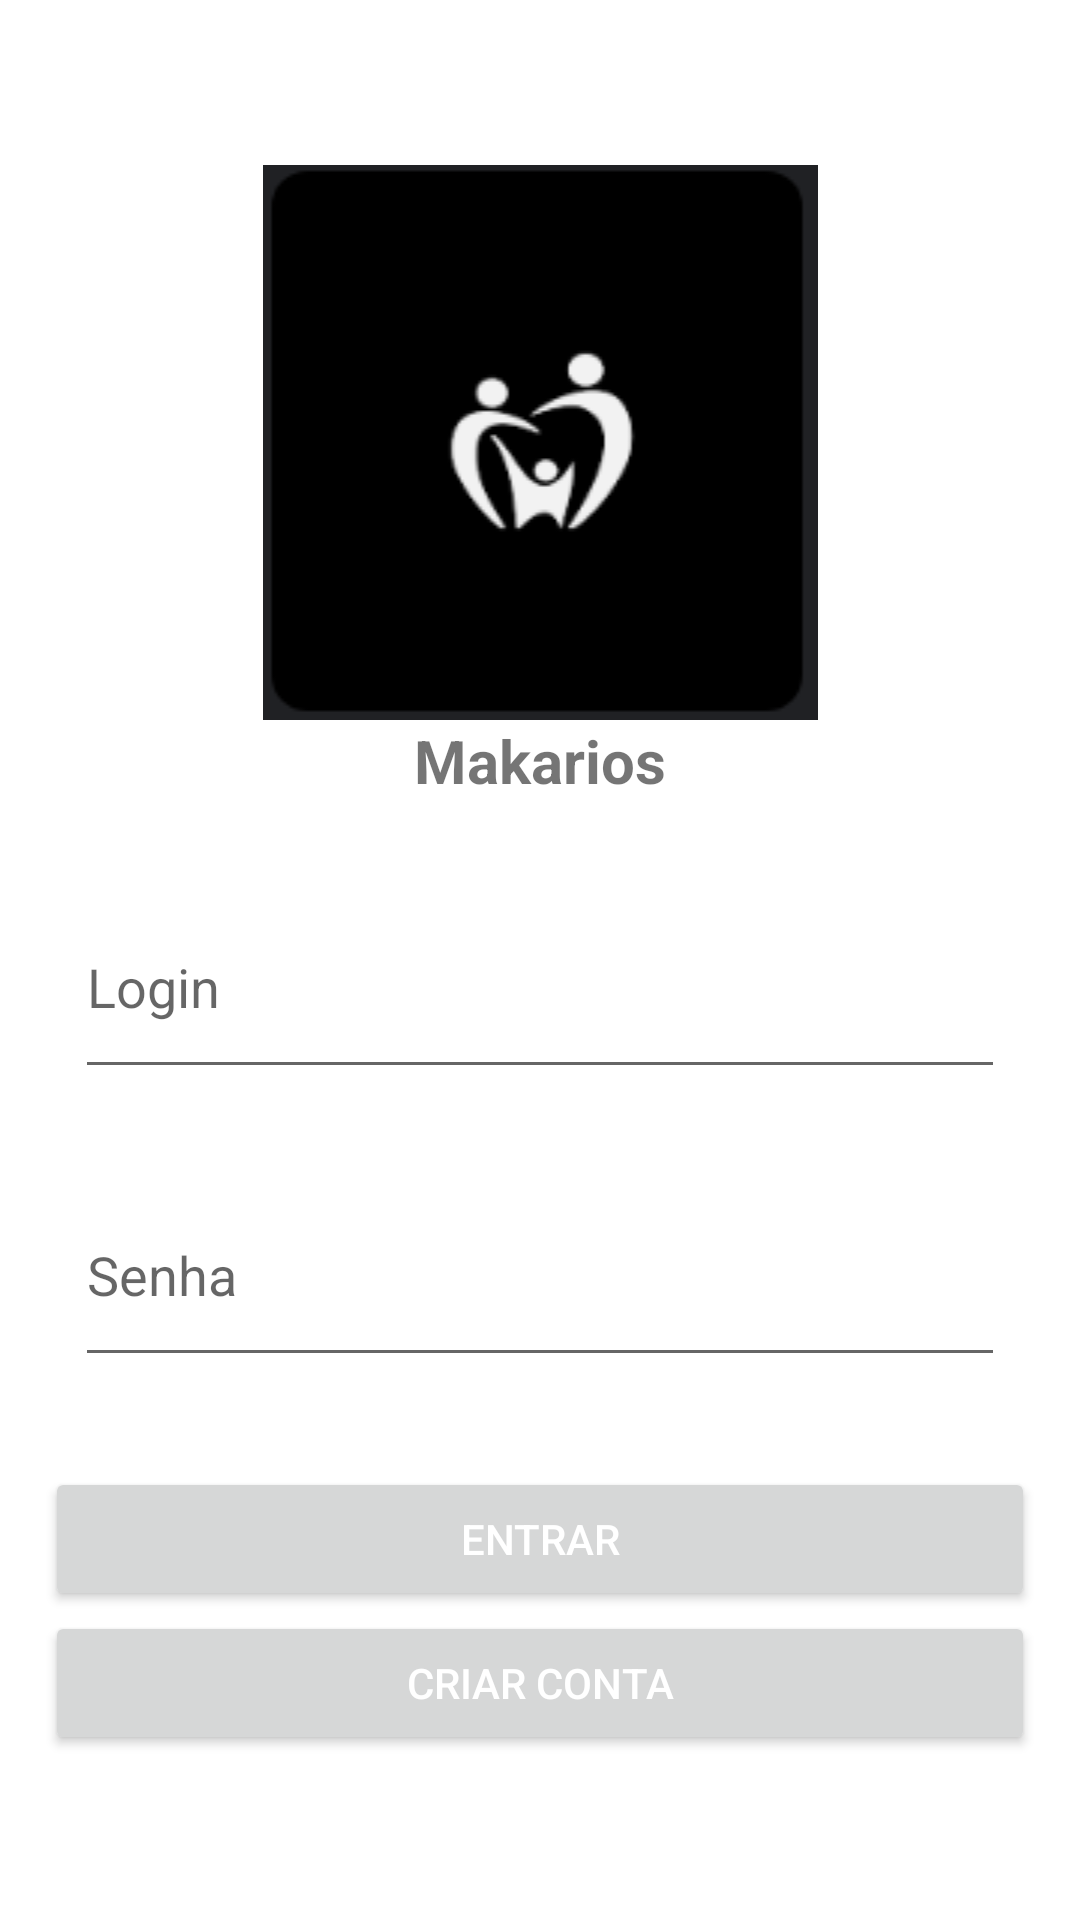

Reconstruct the res/layout file that produces this screen, plus the resources it refers to.
<!-- AndroidManifest.xml: application theme Theme.MyApplication -->
<!-- res/layout/activity_main.xml -->
<?xml version="1.0" encoding="utf-8"?>
<LinearLayout xmlns:app="http://schemas.android.com/apk/res-auto"
    xmlns:tools="http://schemas.android.com/tools"
    android:layout_width="fill_parent"
    android:layout_height="fill_parent"
    android:orientation="vertical"
    xmlns:android="http://schemas.android.com/apk/res/android">

    <ImageView
        android:id="@+id/logoView"
        android:layout_width="match_parent"
        android:layout_height="wrap_content"
        android:layout_marginTop="55dp"
        app:srcCompat="@drawable/img" />

    <TextView
        android:id="@+id/nomeTextView"
        android:layout_width="match_parent"
        android:layout_height="wrap_content"
        android:text="Makarios"
        android:textSize="20sp"
        android:gravity="center"
        tools:ignore="HardcodedText"
        android:textStyle="bold"/>

    <EditText
        android:id="@+id/txtLogin"
        android:layout_width="match_parent"
        android:layout_height="71dp"
        android:ems="10"
        android:hint="Login"
        android:layout_margin="25dp"
        android:inputType="text" />

    <EditText
        android:id="@+id/txtPassword"
        android:layout_width="match_parent"
        android:layout_height="71dp"
        android:ems="10"
        android:hint="Senha"
        android:layout_marginLeft="25dp"
        android:layout_marginRight="25dp"
        android:inputType="textPassword" />

    <Button
        android:id="@+id/btnEntrar"
        android:layout_width="match_parent"
        android:layout_height="wrap_content"
        android:textColor="#FFFFFF"
        android:layout_marginLeft="15dp"
        android:layout_marginRight="15dp"
        android:layout_marginTop="30dp"
        android:text="Entrar" />


    <Button
        android:id="@+id/btnCadastro"
        android:layout_width="match_parent"
        android:layout_height="wrap_content"
        android:textColor="#FFFFFF"
        android:layout_marginLeft="15dp"
        android:layout_marginRight="15dp"
        android:text="Criar Conta" />


</LinearLayout>
<!-- resources referenced by this layout -->
<resources>
  <!-- drawable img: png bitmap (drawable, 4150 bytes) -->
  <style name="Theme.MyApplication" parent="Theme.MaterialComponents.DayNight.DarkActionBar">
          
          <item name="colorPrimary">#000000</item>
          <item name="colorPrimaryVariant">#251F1D</item>
          <item name="colorOnPrimary">@color/black</item>
          
          <item name="colorSecondary">@color/teal_200</item>
          <item name="colorSecondaryVariant">@color/teal_700</item>
          <item name="colorOnSecondary">@color/black</item>
          
          <item name="android:statusBarColor" tools:targetApi="l">?attr/colorPrimaryVariant</item>
          
      </style>
  <color name="black">#FF000000</color>
  <color name="teal_200">#FF03DAC5</color>
  <color name="teal_700">#FF018786</color>
</resources>
